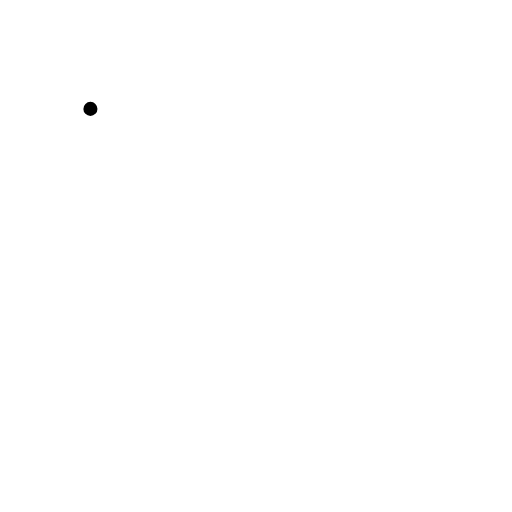
t = 0.00 s
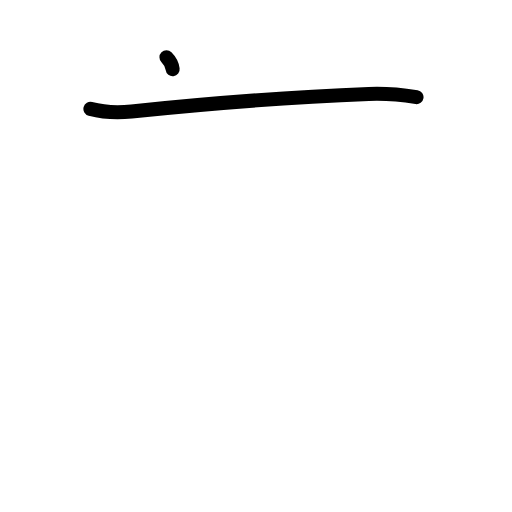
t = 1.38 s
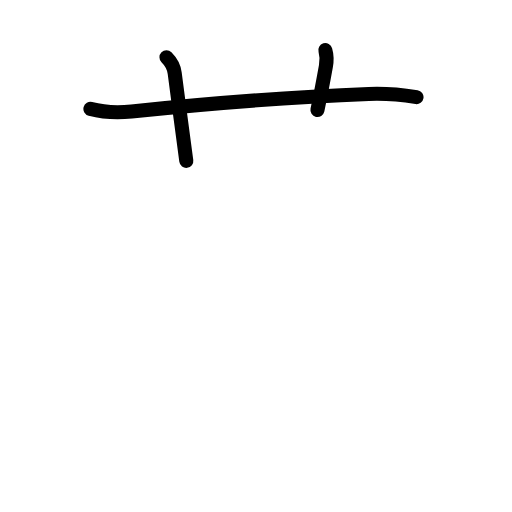
t = 2.75 s
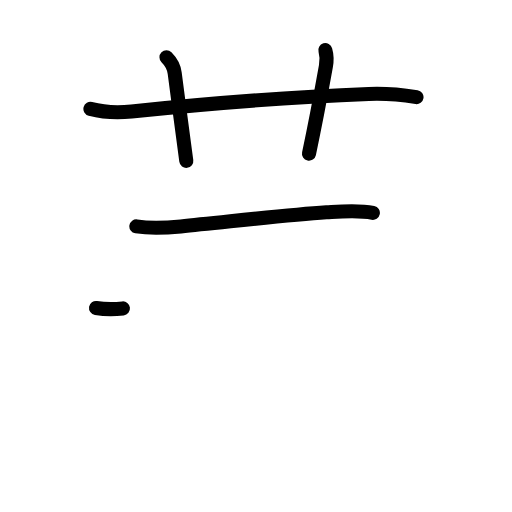
t = 4.17 s
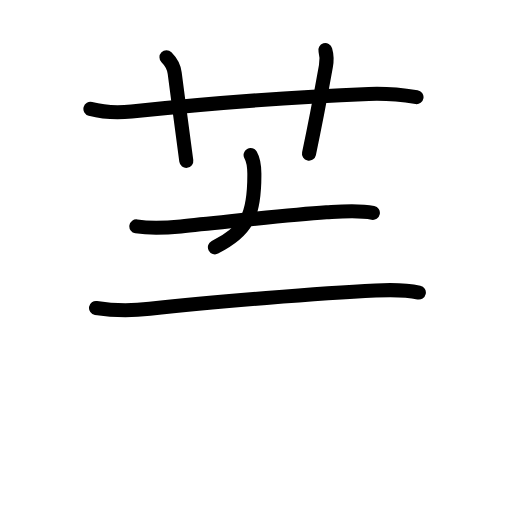
t = 5.63 s
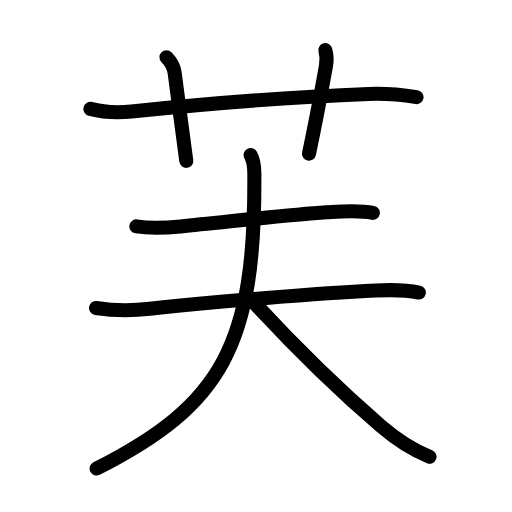
t = 7.00 s

The animated SVG that drew these frames (rendered in a browser with its animation timeline set to each time). Animation: 23 SMIL elements (animate=23); one cycle of 7.00 s.

<?xml version="1.0" encoding="UTF-8"?>
<!--
AniKanjiVG is licensed by CC-BY-SA Paul C. Sommerhoff (https://bitbucket.org/sommerhoff/anikanjivg).
AniKanjiVG uses KanjiVG which is licensed by CC-BY-SA Ulrich Apel (http://kanjivg.tagaini.net).
See also http://creativecommons.org/licenses/by-sa/3.0/
-->
<svg xmlns:kvg='http://kanjivg.tagaini.net' xmlns='http://www.w3.org/2000/svg' width='109' height='109' viewBox='0 0 109 109' style='fill:none;stroke:#000000;stroke-width:3;stroke-linecap:round;stroke-linejoin:round;' id="kvg:kanji_08299"><g id="kvg:08299" kvg:element="芙"><g id="kvg:08299-g1" kvg:element="艹" kvg:variant="true" kvg:original="艸" kvg:position="top" kvg:radical="general"><path id="kvg:08299-s1" kvg:type="㇐" d="M19.25,23.18c2.77,0.73,5.91,0.85,8.76,0.55c14.37-1.49,34.87-3.11,50.5-3.73c3.43-0.14,6.79,0.14,10.16,0.67"><animate attributeName="d" begin="0.0s" dur="0.3333333333333333s" from="M19.25,23.18C19.25,23.18,19.25,23.18,19.25,23.18" to="M19.25,23.18c2.77,0.73,5.91,0.85,8.76,0.55" />
<animate attributeName="d" begin="0.3333333333333333s" dur="0.3333333333333333s" from="M19.25,23.18c2.77,0.73,5.91,0.85,8.76,0.55c0,0,0,0,0,0,0" to="M19.25,23.18c2.77,0.73,5.91,0.85,8.76,0.55c14.37-1.49,34.87-3.11,50.5-3.73" />
<animate attributeName="d" begin="0.6666666666666666s" dur="0.3333333333333333s" from="M19.25,23.18c2.77,0.73,5.91,0.85,8.76,0.55c14.37-1.49,34.87-3.11,50.5-3.73c0,0,0,0,0,0,0" to="M19.25,23.18c2.77,0.73,5.91,0.85,8.76,0.55c14.37-1.49,34.87-3.11,50.5-3.73c3.43-0.14,6.79,0.14,10.16,0.67" />
</path>
<path id="kvg:08299-s2" kvg:type="㇑a" d="M35.44,12.2c1.18,1.18,1.63,2.44,1.75,3.37C38,21.62,39,29.62,39.66,34.25"><animate attributeName="d" begin="1.0s" dur="0.5s" from="M35.44,12.2C35.44,12.2,35.44,12.2,35.44,12.2" to="M35.44,12.2c1.18,1.18,1.63,2.44,1.75,3.37" />
<animate attributeName="d" begin="1.5s" dur="0.5s" from="M35.44,12.2c1.18,1.18,1.63,2.44,1.75,3.37c0,0,0,0,0,0,0" to="M35.44,12.2c1.18,1.18,1.63,2.44,1.75,3.37C38,21.62,39,29.62,39.66,34.25" />
<animate attributeName="d" begin="0s" dur="1.0s" from="M-100,-100" to="M-100,-100" />
</path>
<path id="kvg:08299-s3" kvg:type="㇑a" d="M69.26,10.67c0.34,1.16,0.39,1.96,0.12,3.44c-1.28,7.14-2.25,12.27-3.6,18.61"><animate attributeName="d" begin="2.0s" dur="0.5s" from="M69.26,10.67C69.26,10.67,69.26,10.67,69.26,10.67" to="M69.26,10.67c0.34,1.16,0.39,1.96,0.12,3.44" />
<animate attributeName="d" begin="2.5s" dur="0.5s" from="M69.26,10.67c0.34,1.16,0.39,1.96,0.12,3.44c0,0,0,0,0,0,0" to="M69.26,10.67c0.34,1.16,0.39,1.96,0.12,3.44c-1.28,7.14-2.25,12.27-3.6,18.61" />
<animate attributeName="d" begin="0s" dur="2.0s" from="M-100,-100" to="M-100,-100" />
</path>
</g>
<g id="kvg:08299-g2" kvg:element="夫" kvg:position="bottom"><path id="kvg:08299-s4" kvg:type="㇐" d="M29.03,48.19c3.2,0.5,6.27,0.31,9.47,0.01c8.7-0.81,21.89-2.4,30.99-3c3.24-0.21,6.69-0.56,9.89,0.11"><animate attributeName="d" begin="3.0s" dur="0.3333333333333333s" from="M29.03,48.19C29.03,48.19,29.03,48.19,29.03,48.19" to="M29.03,48.19c3.2,0.5,6.27,0.31,9.47,0.01" />
<animate attributeName="d" begin="3.3333333333333335s" dur="0.3333333333333333s" from="M29.03,48.19c3.2,0.5,6.27,0.31,9.47,0.01c0,0,0,0,0,0,0" to="M29.03,48.19c3.2,0.5,6.27,0.31,9.47,0.01c8.7-0.81,21.89-2.4,30.99-3" />
<animate attributeName="d" begin="3.6666666666666665s" dur="0.3333333333333333s" from="M29.03,48.19c3.2,0.5,6.27,0.31,9.47,0.01c8.7-0.81,21.89-2.4,30.99-3c0,0,0,0,0,0,0" to="M29.03,48.19c3.2,0.5,6.27,0.31,9.47,0.01c8.7-0.81,21.89-2.4,30.99-3c3.24-0.21,6.69-0.56,9.89,0.11" />
<animate attributeName="d" begin="0s" dur="3.0s" from="M-100,-100" to="M-100,-100" />
</path>
<g id="kvg:08299-g3" kvg:element="大"><path id="kvg:08299-s5" kvg:type="㇐" d="M20.44,65.56c3.93,0.63,6.93,0.69,11.44,0.19c13.68-1.51,36.43-3.37,48.11-3.91c2.94-0.14,6.29-0.19,9.18,0.44"><animate attributeName="d" begin="4.0s" dur="0.3333333333333333s" from="M20.44,65.56C20.44,65.56,20.44,65.56,20.44,65.56" to="M20.44,65.56c3.93,0.63,6.93,0.69,11.44,0.19" />
<animate attributeName="d" begin="4.333333333333333s" dur="0.3333333333333333s" from="M20.44,65.56c3.93,0.63,6.93,0.69,11.44,0.19c0,0,0,0,0,0,0" to="M20.44,65.56c3.93,0.63,6.93,0.69,11.44,0.19c13.68-1.51,36.43-3.37,48.11-3.91" />
<animate attributeName="d" begin="4.666666666666667s" dur="0.3333333333333333s" from="M20.44,65.56c3.93,0.63,6.93,0.69,11.44,0.19c13.68-1.51,36.43-3.37,48.11-3.91c0,0,0,0,0,0,0" to="M20.44,65.56c3.93,0.63,6.93,0.69,11.44,0.19c13.68-1.51,36.43-3.37,48.11-3.91c2.94-0.14,6.29-0.19,9.18,0.44" />
<animate attributeName="d" begin="0s" dur="4.0s" from="M-100,-100" to="M-100,-100" />
</path>
<path id="kvg:08299-s6" kvg:type="㇒" d="M53.35,33c0.58,1.02,0.79,1.97,0.8,3.95c0.24,36.47-6.77,49.18-33.58,62.8"><animate attributeName="d" begin="5.0s" dur="0.5s" from="M53.35,33C53.35,33,53.35,33,53.35,33" to="M53.35,33c0.58,1.02,0.79,1.97,0.8,3.95" />
<animate attributeName="d" begin="5.5s" dur="0.5s" from="M53.35,33c0.58,1.02,0.79,1.97,0.8,3.95c0,0,0,0,0,0,0" to="M53.35,33c0.58,1.02,0.79,1.97,0.8,3.95c0.24,36.47-6.77,49.18-33.58,62.8" />
<animate attributeName="d" begin="0s" dur="5.0s" from="M-100,-100" to="M-100,-100" />
</path>
<path id="kvg:08299-s7" kvg:type="㇏" d="M54.38,64.75c7.3,7.89,16.88,17.5,26.75,26c2.68,2.3,6.25,4.87,10.31,6.48"><animate attributeName="d" begin="6.0s" dur="0.5s" from="M54.38,64.75C54.38,64.75,54.38,64.75,54.38,64.75" to="M54.38,64.75c7.3,7.89,16.88,17.5,26.75,26" />
<animate attributeName="d" begin="6.5s" dur="0.5s" from="M54.38,64.75c7.3,7.89,16.88,17.5,26.75,26c0,0,0,0,0,0,0" to="M54.38,64.75c7.3,7.89,16.88,17.5,26.75,26c2.68,2.3,6.25,4.87,10.31,6.48" />
<animate attributeName="d" begin="0s" dur="6.0s" from="M-100,-100" to="M-100,-100" />
</path>
</g>
</g>
</g>
</svg>
